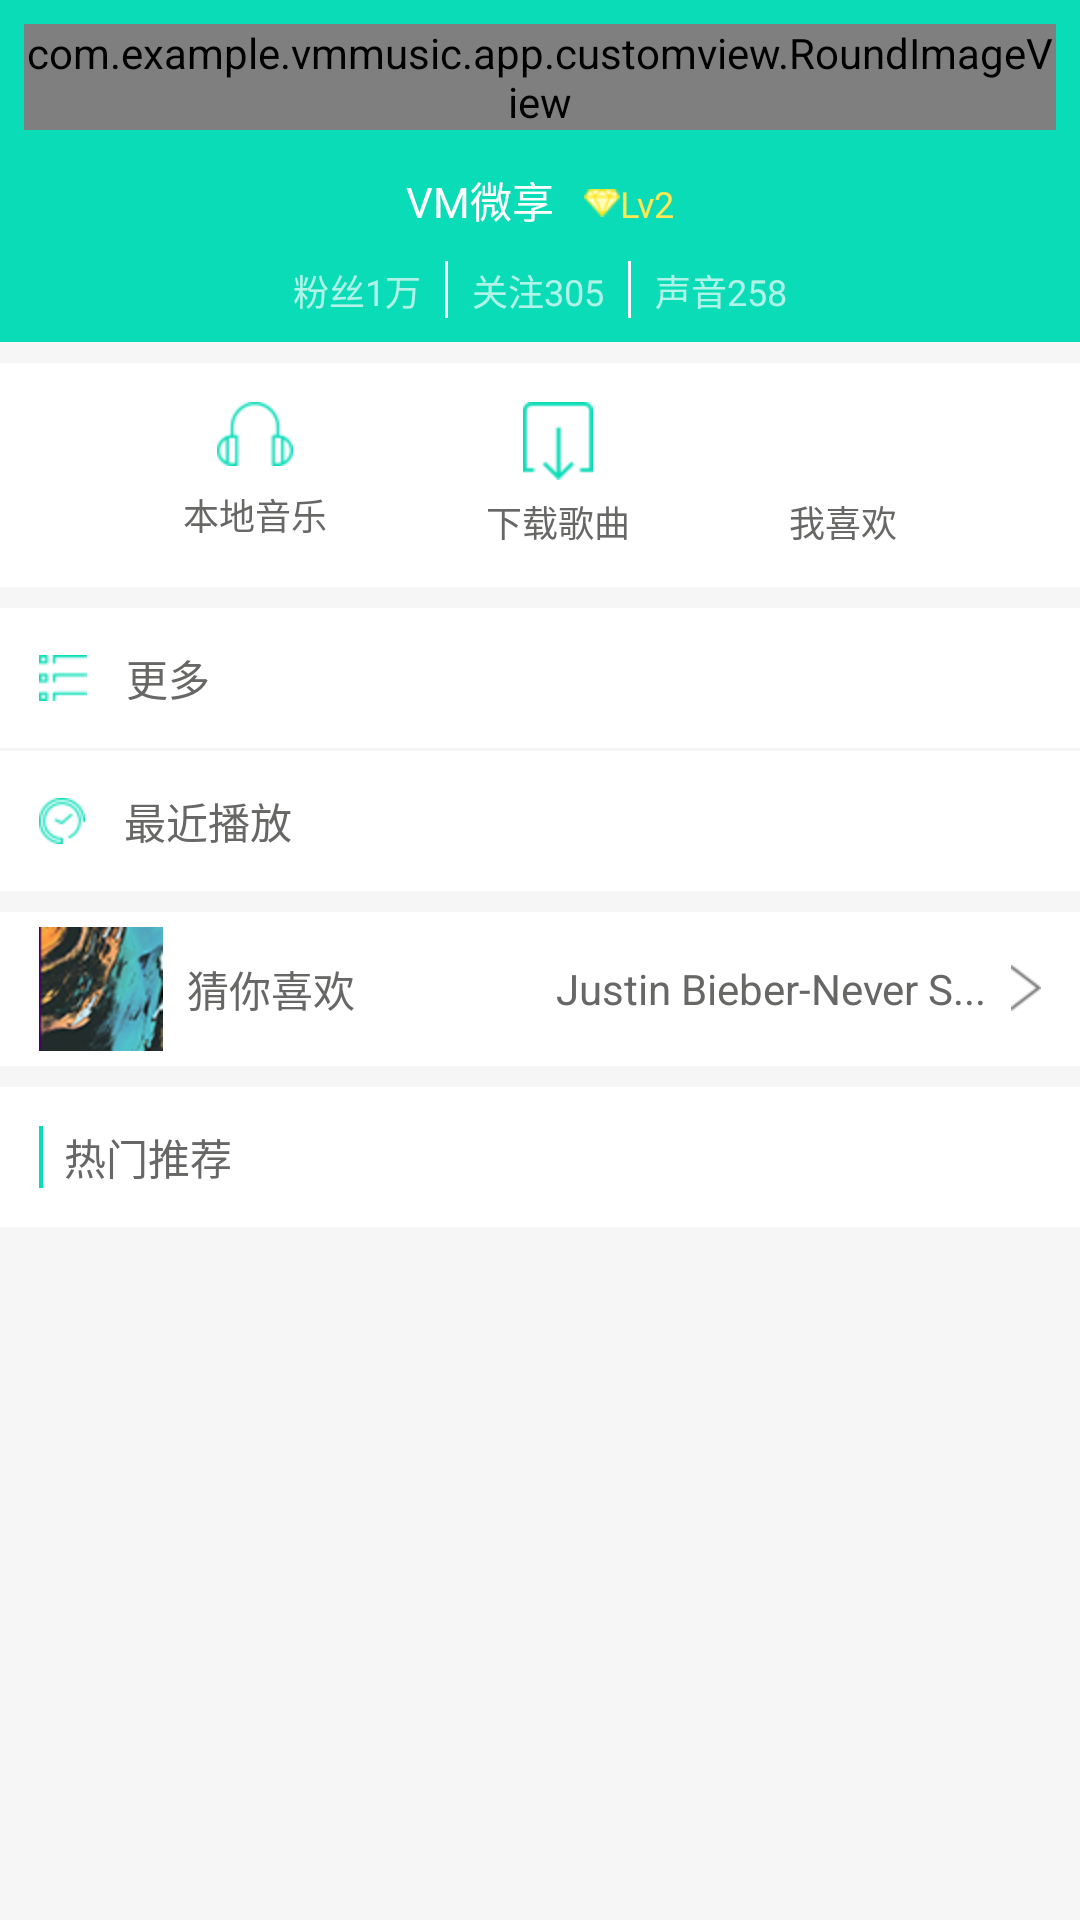

Produce the Android XML layout that renders to this screen, including the resource entries it uses.
<!-- AndroidManifest.xml: application theme android:Theme.NoTitleBar -->
<!-- res/layout/header_mine.xml -->
<?xml version="1.0" encoding="utf-8"?>
<LinearLayout xmlns:android="http://schemas.android.com/apk/res/android"
    xmlns:app="http://schemas.android.com/apk/res-auto"
    android:layout_width="match_parent"
    android:layout_height="match_parent"
    android:background="@color/background_color"
    android:orientation="vertical">
    
    <RelativeLayout xmlns:android="http://schemas.android.com/apk/res/android"
        android:layout_width="match_parent"
        android:layout_height="wrap_content"
        android:background="@drawable/green_drawable_color">

        <LinearLayout
            android:layout_width="wrap_content"
            android:layout_height="wrap_content"
            android:layout_centerInParent="true"
            android:gravity="center_horizontal"
            android:orientation="vertical"
            android:padding="8dp">

            <com.example.vmmusic.app.customview.RoundImageView
                android:layout_width="wrap_content"
                android:layout_height="wrap_content"
                android:background="@drawable/icon"
                android:id="@+id/mine_icon"/>

            <TableRow
                android:layout_width="wrap_content"
                android:layout_height="wrap_content"
                android:layout_marginTop="13dp"
                android:orientation="horizontal">

                <TextView
                    android:id="@+id/mine_name"
                    android:layout_width="wrap_content"
                    android:layout_height="wrap_content"
                    android:text="VM微享"
                    android:textColor="@color/white"
                    android:textSize="14sp" />

                <TextView
                    android:id="@+id/mine_vip"
                    android:layout_width="wrap_content"
                    android:layout_height="wrap_content"
                    android:layout_marginLeft="10dp"
                    android:drawableLeft="@drawable/vip"
                    android:text="Lv2"
                    android:textColor="@color/yellow"
                    android:textSize="12sp" />
            </TableRow>

            <TableRow
                android:layout_width="wrap_content"
                android:layout_height="wrap_content"
                android:layout_marginTop="10dp"
                android:orientation="horizontal">

                <TextView
                    android:id="@+id/mine_fans"
                    android:layout_width="wrap_content"
                    android:layout_height="wrap_content"
                    android:alpha="0.68"
                    android:text="粉丝1万"
                    android:textColor="@color/white"
                    android:textSize="12sp" />

                <TextView
                    android:layout_width="1dp"
                    android:layout_height="wrap_content"
                    android:layout_marginLeft="8dp"
                    android:layout_marginRight="8dp"
                    android:background="@color/white" />

                <TextView
                    android:id="@+id/mine_attention"
                    android:layout_width="wrap_content"
                    android:layout_height="wrap_content"
                    android:alpha="0.68"
                    android:text="关注305"
                    android:textColor="@color/white"
                    android:textSize="12sp" />

                <TextView
                    android:layout_width="1dp"
                    android:layout_height="wrap_content"
                    android:layout_marginLeft="8dp"
                    android:layout_marginRight="8dp"
                    android:background="@color/white" />

                <TextView
                    android:id="@+id/mine_voice"
                    android:layout_width="wrap_content"
                    android:layout_height="wrap_content"
                    android:alpha="0.68"
                    android:text="声音258"
                    android:textColor="@color/white"
                    android:textSize="12sp" />
            </TableRow>
        </LinearLayout>

    </RelativeLayout>

    <LinearLayout
        android:layout_width="match_parent"
        android:layout_height="wrap_content"
        android:layout_marginTop="7dp"
        android:background="@color/white"
        android:gravity="center_horizontal"
        android:orientation="horizontal"
        android:padding="13dp">


        <TextView
            android:id="@+id/local_music"
            android:layout_width="wrap_content"
            android:layout_height="match_parent"
            android:drawablePadding="5dp"
            android:drawableTop="@drawable/specials"
            android:gravity="center"
            android:text="本地音乐"
            android:textColor="@color/light_grey"
            android:textSize="12sp" />

        <TextView
            android:id="@+id/download_music"
            android:layout_width="wrap_content"
            android:layout_height="wrap_content"
            android:layout_marginLeft="53dp"
            android:drawablePadding="5dp"
            android:drawableTop="@drawable/download"
            android:text="下载歌曲"
            android:textColor="@color/light_grey"
            android:textSize="12sp" />

        <TextView
            android:id="@+id/i_like_music"
            android:layout_width="wrap_content"
            android:layout_height="wrap_content"
            android:layout_marginLeft="53dp"
            android:drawablePadding="5dp"
            android:drawableTop="@drawable/i_like"
            android:gravity="center"
            android:text="我喜欢"
            android:textColor="@color/light_grey"
            android:textSize="12sp" />


    </LinearLayout>

    <TextView
        android:id="@+id/mine_more_and_more"
        android:layout_width="match_parent"
        android:layout_height="wrap_content"
        android:layout_marginTop="7dp"
        android:background="@color/white"
        android:drawableLeft="@drawable/more"
        android:drawablePadding="13dp"
        android:padding="13dp"
        android:text="更多"
        android:textColor="#676766"
        android:textSize="14sp" />

    <TextView
        android:id="@+id/mine_lately"
        android:layout_width="match_parent"
        android:layout_height="wrap_content"
        android:layout_marginTop="1dp"
        android:background="@color/white"
        android:drawableLeft="@drawable/lately"
        android:drawablePadding="13dp"
        android:padding="13dp"
        android:text="最近播放"
        android:textColor="@color/light_grey"
        android:textSize="14sp" />


    <TableRow
        android:id="@+id/mine_guess_you_like"
        android:layout_width="match_parent"
        android:layout_height="wrap_content"
        android:layout_marginTop="7dp"
        android:background="@color/white"
        android:orientation="vertical"
        android:paddingLeft="13dp"
        android:paddingRight="13dp">

        <ImageView
            android:layout_width="wrap_content"
            android:layout_height="wrap_content"
            android:layout_marginBottom="5dp"
            android:layout_marginTop="5dp"
            android:background="@drawable/guess_you_like" />

        <TextView
            android:layout_width="0dp"
            android:layout_height="wrap_content"
            android:layout_gravity="center_vertical"
            android:layout_marginLeft="8dp"
            android:layout_weight="1"
            android:drawableLeft="@drawable/like"
            android:drawablePadding="8dp"
            android:text="猜你喜欢"
            android:textColor="@color/light_grey"
            android:textSize="14sp" />

        <TextView
            android:layout_width="wrap_content"
            android:layout_height="wrap_content"
            android:layout_gravity="center_vertical"
            android:drawablePadding="8dp"
            android:drawableRight="@drawable/next"
            android:text="Justin Bieber-Never S..."
            android:textColor="@color/light_grey"
            android:textSize="14sp" />
    </TableRow>

    <TextView
        android:layout_width="match_parent"
        android:layout_height="wrap_content"
        android:layout_marginTop="7dp"
        android:background="@color/white"
        android:drawableLeft="@drawable/left_of_the_line"
        android:drawablePadding="7dp"
        android:gravity="center_vertical"
        android:padding="13dp"
        android:text="热门推荐"
        android:textColor="@color/light_grey"
        android:textSize="14sp" />
</LinearLayout>
<!-- resources referenced by this layout -->
<resources>
  <color name="background_color">#f6f6f6</color>
  <color name="light_grey">#676766</color>
  <color name="white">#ffffff</color>
  <color name="yellow">#FCE953</color>
  <!-- drawable download: png bitmap (drawable-hdpi, 1290 bytes) -->
  <!-- drawable guess_you_like: png bitmap (drawable-hdpi, 10022 bytes) -->
  <!-- drawable icon: png bitmap (drawable-hdpi, 41782 bytes) -->
  <!-- drawable lately: png bitmap (drawable-hdpi, 1544 bytes) -->
  <!-- drawable left_of_the_line: png bitmap (drawable-hdpi, 935 bytes) -->
  <!-- drawable more: png bitmap (drawable-hdpi, 1212 bytes) -->
  <!-- drawable next: png bitmap (drawable-hdpi, 1219 bytes) -->
  <!-- drawable specials: png bitmap (drawable-hdpi, 1598 bytes) -->
  <!-- drawable vip: png bitmap (drawable-hdpi, 1659 bytes) -->
</resources>
